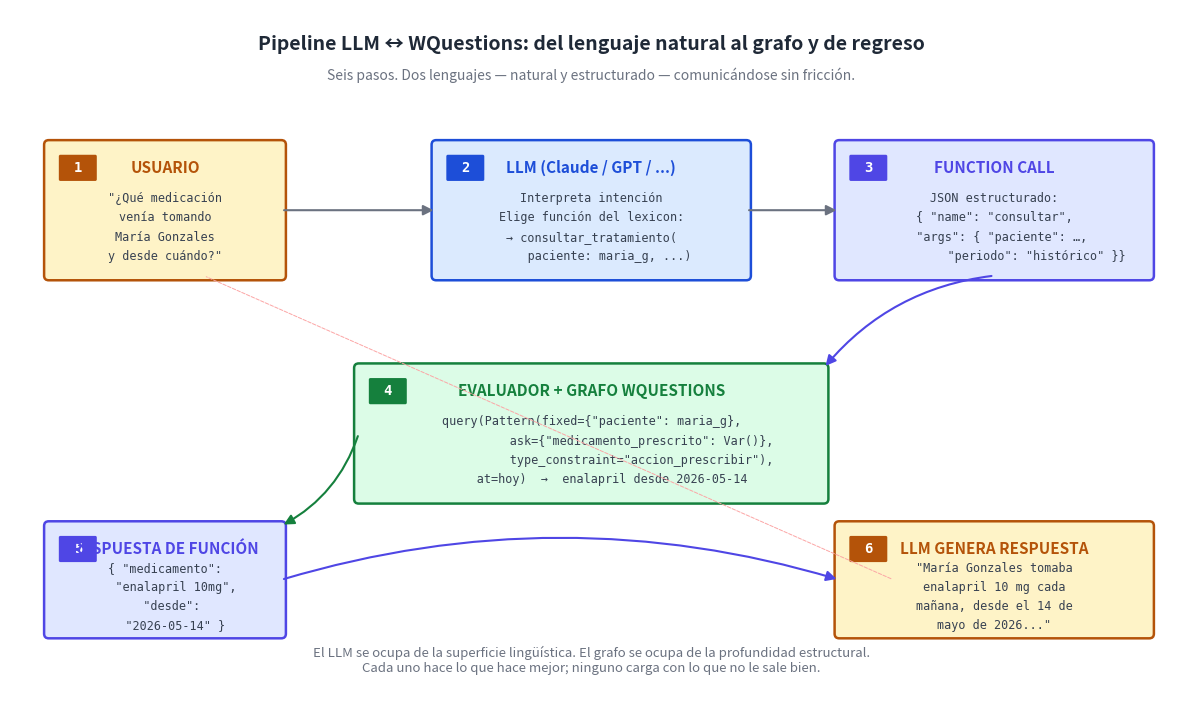

Write the Python code that produced this figure. (Note: this script raises an exception after producing the figure.)
"""Diagrama: pipeline LLM ↔ WQuestions.

Usuario → LLM → función → grafo → respuesta.
Seis pasos numerados con cajas y flechas direccionales.

Salida: ../png/35_pipeline_llm.png
"""

import os
import matplotlib.pyplot as plt
from matplotlib.patches import FancyBboxPatch, FancyArrowPatch

INK = "#1f2937"

fig, ax = plt.subplots(figsize=(15, 9), dpi=200)
ax.set_xlim(0, 15)
ax.set_ylim(0, 9)
ax.axis("off")
fig.patch.set_facecolor("#ffffff")

# Título
ax.text(7.5, 8.55,
        "Pipeline LLM ↔ WQuestions: del lenguaje natural al grafo y de regreso",
        ha="center", va="center", fontsize=14, fontweight="bold", color=INK)
ax.text(7.5, 8.15,
        "Seis pasos. Dos lenguajes — natural y estructurado — comunicándose sin fricción.",
        ha="center", va="center", fontsize=10, style="italic", color="#6b7280")

# Paso 1: Usuario
def step_box(x, y, w, h, num, title, body, fill, edge, body_color="#374151"):
    box = FancyBboxPatch((x - w/2, y - h/2), w, h,
                         boxstyle="round,pad=0.06",
                         facecolor=fill, edgecolor=edge, linewidth=1.8)
    ax.add_patch(box)
    # número en círculo
    circ = FancyBboxPatch((x - w/2 + 0.15, y + h/2 - 0.45), 0.45, 0.30,
                          boxstyle="round,pad=0.02",
                          facecolor=edge, edgecolor="none")
    ax.add_patch(circ)
    ax.text(x - w/2 + 0.375, y + h/2 - 0.30, str(num),
            ha="center", va="center", fontsize=10,
            color="white", fontweight="bold", family="monospace")
    # título
    ax.text(x, y + h/2 - 0.30, title,
            ha="center", va="center", fontsize=11, fontweight="bold",
            color=edge)
    # body
    for i, line in enumerate(body):
        ax.text(x, y + 0.15 - i * 0.25, line,
                ha="center", va="center", fontsize=8.5,
                color=body_color, family="monospace")


# Paso 1 — Usuario (izquierda arriba)
step_box(2.0, 6.4, 3.0, 1.7, 1, "USUARIO",
         ['"¿Qué medicación', 'venía tomando', 'María Gonzales',
          'y desde cuándo?"'],
         "#fef3c7", "#b45309")

# Paso 2 — LLM interpreta
step_box(7.5, 6.4, 4.0, 1.7, 2, "LLM (Claude / GPT / ...)",
         ['Interpreta intención',
          'Elige función del lexicon:',
          '→ consultar_tratamiento(',
          '     paciente: maria_g, ...)'],
         "#dbeafe", "#1d4ed8")

# Paso 3 — Function call (derecha arriba)
step_box(12.7, 6.4, 4.0, 1.7, 3, "FUNCTION CALL",
         ['JSON estructurado:',
          '{ "name": "consultar",',
          '  "args": { "paciente": …,',
          '            "periodo": "histórico" }}'],
         "#e0e7ff", "#4f46e5")

# Paso 4 — Evaluador / grafo (centro abajo)
step_box(7.5, 3.5, 6.0, 1.7, 4, "EVALUADOR + GRAFO WQUESTIONS",
         ['query(Pattern(fixed={"paciente": maria_g},',
          '              ask={"medicamento_prescrito": Var()},',
          '              type_constraint="accion_prescribir"),',
          '      at=hoy)  →  enalapril desde 2026-05-14'],
         "#dcfce7", "#15803d")

# Paso 5 — Respuesta estructurada
step_box(2.0, 1.6, 3.0, 1.4, 5, "RESPUESTA DE FUNCIÓN",
         ['{ "medicamento":', '   "enalapril 10mg",',
          '  "desde":', '   "2026-05-14" }'],
         "#e0e7ff", "#4f46e5")

# Paso 6 — Respuesta natural
step_box(12.7, 1.6, 4.0, 1.4, 6, "LLM GENERA RESPUESTA",
         ['"María Gonzales tomaba',
          'enalapril 10 mg cada',
          'mañana, desde el 14 de',
          'mayo de 2026..."'],
         "#fef3c7", "#b45309")

# Flechas (1→2, 2→3, 3→4, 4→5, 5→6)
def arrow(x1, y1, x2, y2, rad=0.0, color="#6b7280"):
    arr = FancyArrowPatch((x1, y1), (x2, y2),
                          arrowstyle="-|>", mutation_scale=15,
                          color=color, linewidth=1.5,
                          connectionstyle=f"arc3,rad={rad}")
    ax.add_patch(arr)

# 1 → 2
arrow(3.5, 6.4, 5.5, 6.4)
# 2 → 3
arrow(9.5, 6.4, 10.7, 6.4)
# 3 → 4 (curva hacia abajo)
arrow(12.7, 5.55, 10.5, 4.35, rad=0.2, color="#4f46e5")
# 4 → 5 (hacia abajo izquierda)
arrow(4.5, 3.5, 3.5, 2.30, rad=-0.2, color="#15803d")
# 5 → 6 (hacia la derecha)
arrow(3.5, 1.6, 10.7, 1.6, rad=-0.15, color="#4f46e5")
# 6 → usuario implícito (pie)
ax.annotate("", xy=(2.5, 5.55), xytext=(11.4, 1.6),
            arrowprops=dict(arrowstyle="-", color="#fca5a5",
                            lw=0.7, linestyle="dashed"))
ax.text(7.5, 0.55,
        "El LLM se ocupa de la superficie lingüística. El grafo se ocupa de la profundidad estructural.\n"
        "Cada uno hace lo que hace mejor; ninguno carga con lo que no le sale bien.",
        ha="center", va="center", fontsize=9.5, style="italic", color="#6b7280")

out = os.path.join(os.path.dirname(__file__), "..", "png",
                   "35_pipeline_llm.png")
plt.savefig(out, dpi=200, bbox_inches="tight", facecolor="#ffffff")
plt.close(fig)
print(f"  ✓ {out}")
